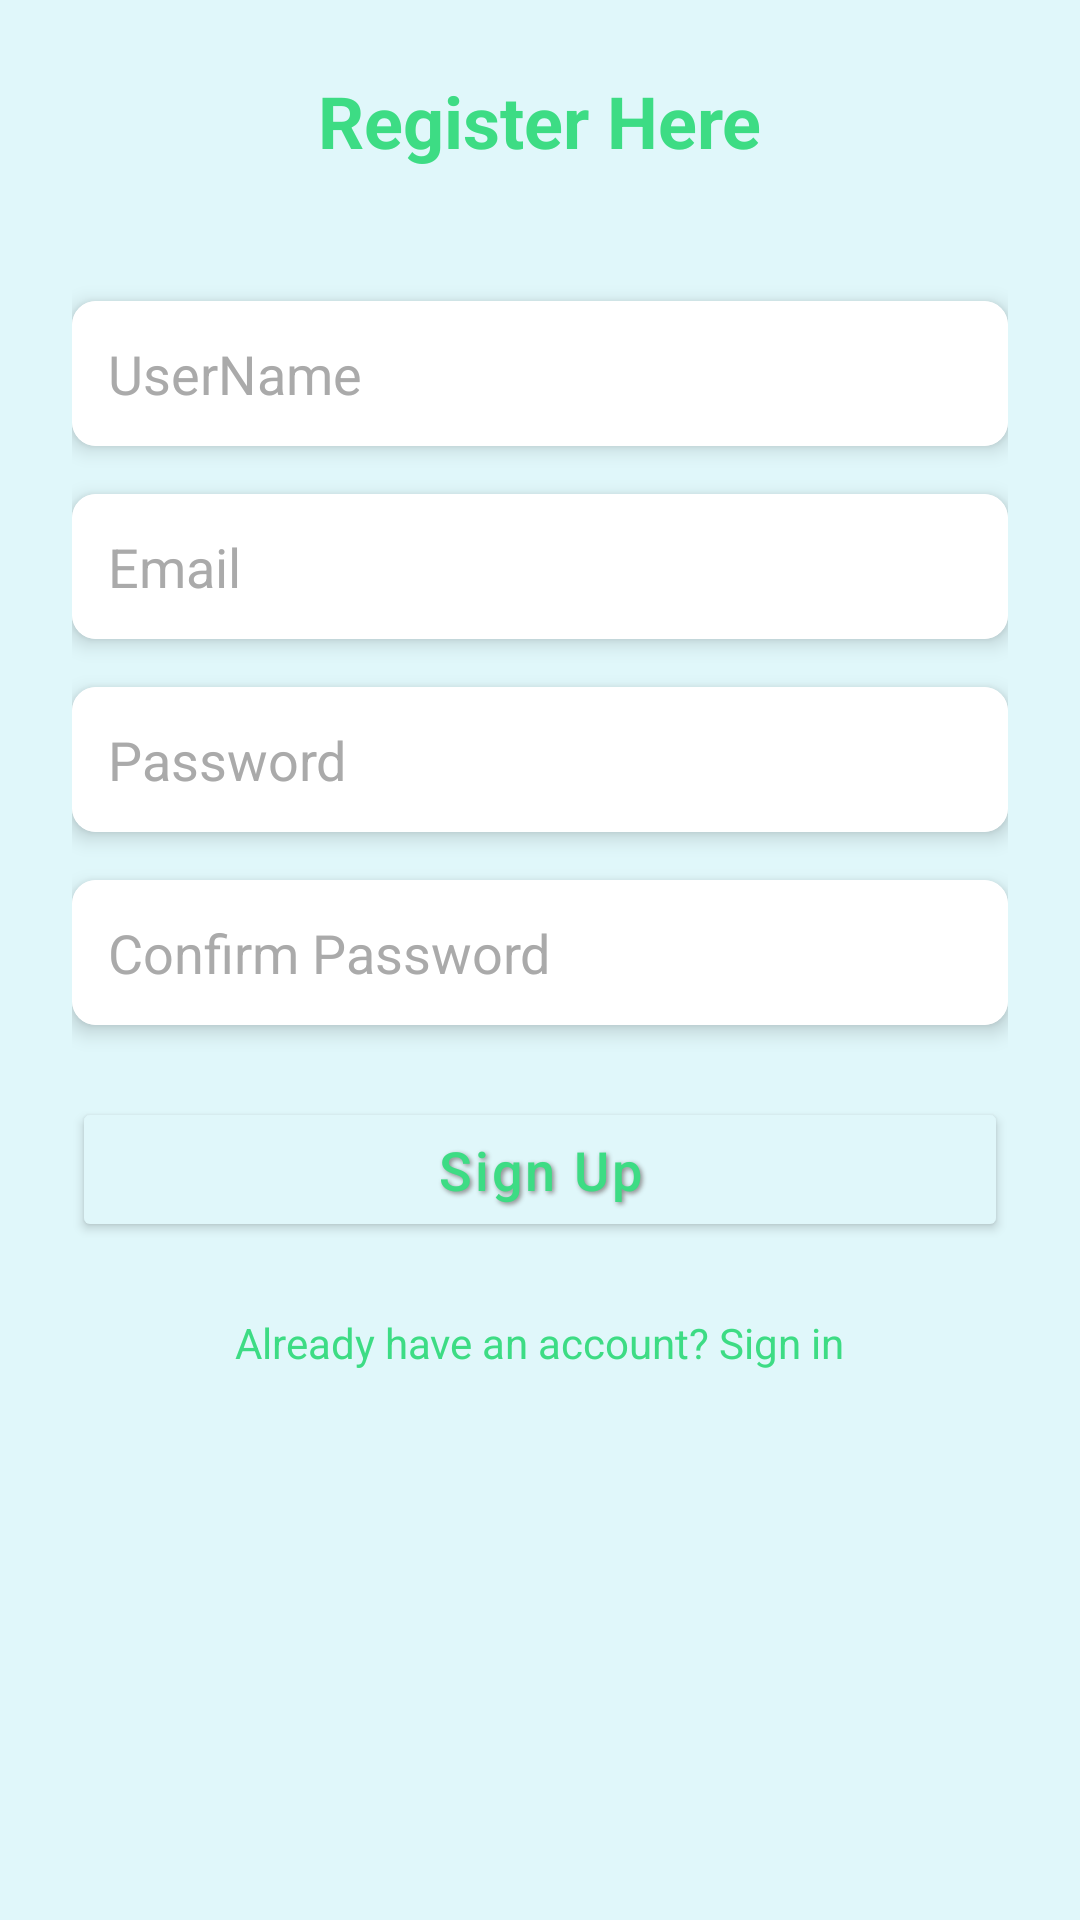

Here is an Android app screen rendered from its layout file. Give the layout XML and the strings, colors and styles it references.
<!-- AndroidManifest.xml: application theme Theme.BookRentApp -->
<!-- res/layout/activity_sign_up.xml -->
<?xml version="1.0" encoding="utf-8"?>
<androidx.constraintlayout.widget.ConstraintLayout xmlns:android="http://schemas.android.com/apk/res/android"
    xmlns:app="http://schemas.android.com/apk/res-auto"
    xmlns:tools="http://schemas.android.com/tools"
    android:id="@+id/main"
    android:layout_width="match_parent"
    android:layout_height="match_parent"
    tools:context=".SignUp">

    <LinearLayout
        android:backgroundTint="#E0F7FA"
        android:layout_width="match_parent"
        android:layout_height="match_parent"
        android:orientation="vertical"
        android:padding="24dp"
        android:background="@android:color/white">

        <TextView
            android:layout_width="wrap_content"
            android:layout_height="wrap_content"
            android:text="Register Here"
            android:textSize="24sp"
            android:textStyle="bold"
            android:textColor="#3DDC84"
            android:layout_gravity="center_horizontal"
            android:paddingBottom="24dp" />

        <androidx.cardview.widget.CardView
            android:layout_marginTop="20dp"
            android:layout_width="match_parent"
            android:layout_height="wrap_content"
            android:layout_marginBottom="16dp"
            app:cardElevation="4dp"
            app:cardCornerRadius="8dp">

            <EditText
                android:id="@+id/editTextName"
                android:layout_width="match_parent"
                android:layout_height="wrap_content"
                android:hint="UserName"
                android:padding="12dp"
                android:background="@android:color/white"
                android:textColor="@android:color/black"
                android:textColorHint="@android:color/darker_gray"
                android:layout_margin="0dp" />
        </androidx.cardview.widget.CardView>

        <androidx.cardview.widget.CardView
            android:layout_width="match_parent"
            android:layout_height="wrap_content"
            android:layout_marginBottom="16dp"
            app:cardElevation="4dp"
            app:cardCornerRadius="8dp">

            <EditText
                android:id="@+id/editTextEmail"
                android:layout_width="match_parent"
                android:layout_height="wrap_content"
                android:hint="Email"
                android:inputType="textEmailAddress"
                android:padding="12dp"
                android:background="@android:color/white"
                android:textColor="@android:color/black"
                android:textColorHint="@android:color/darker_gray"
                android:layout_margin="0dp" />
        </androidx.cardview.widget.CardView>

        <androidx.cardview.widget.CardView
            android:layout_width="match_parent"
            android:layout_height="wrap_content"
            android:layout_marginBottom="16dp"
            app:cardElevation="4dp"
            app:cardCornerRadius="8dp">

            <EditText
                android:id="@+id/editTextPassword"
                android:layout_width="match_parent"
                android:layout_height="wrap_content"
                android:hint="Password"
                android:inputType="textPassword"
                android:padding="12dp"
                android:background="@android:color/white"
                android:textColor="@android:color/black"
                android:textColorHint="@android:color/darker_gray"
                android:layout_margin="0dp"
                />
        </androidx.cardview.widget.CardView>

        <androidx.cardview.widget.CardView
            android:layout_width="match_parent"
            android:layout_height="wrap_content"
            android:layout_marginBottom="24dp"
            app:cardElevation="4dp"
            app:cardCornerRadius="8dp">

            <EditText
                android:id="@+id/editTextConfirmPassword"
                android:layout_width="match_parent"
                android:layout_height="wrap_content"
                android:hint="Confirm Password"
                android:inputType="textPassword"
                android:padding="12dp"
                android:background="@android:color/white"
                android:textColor="@android:color/black"
                android:textColorHint="@android:color/darker_gray"
                android:layout_margin="0dp" />
        </androidx.cardview.widget.CardView>

        <Button
            android:id="@+id/buttonSignUp"
            android:layout_width="match_parent"
            android:layout_height="wrap_content"
            android:text="Sign Up"
            android:backgroundTint="#E0F7FA"
            android:textColor="#3DDC84"
            android:padding="12dp"
            android:textAllCaps="false"
            android:layout_marginBottom="16dp"
            android:elevation="4dp"
            android:textSize="18sp"
            android:letterSpacing="0.05"
            android:layout_gravity="center"
            android:shadowColor="#888888"
            android:shadowDx="2"
            android:shadowDy="2"
            android:shadowRadius="4"/>


        <TextView
            android:id="@+id/textViewSignIn"
            android:layout_width="wrap_content"
            android:layout_height="wrap_content"
            android:text="Already have an account? Sign in"
            android:textSize="14sp"
            android:textColor="#3DDC84"
            android:layout_gravity="center_horizontal"
            android:paddingTop="8dp" />

    </LinearLayout>
</androidx.constraintlayout.widget.ConstraintLayout>
<!-- resources referenced by this layout -->
<resources>
  <style name="Theme.BookRentApp" parent="Base.Theme.BookRentApp" />
  <style name="Base.Theme.BookRentApp" parent="Theme.Material3.DayNight.NoActionBar">
          
          
      </style>
</resources>
